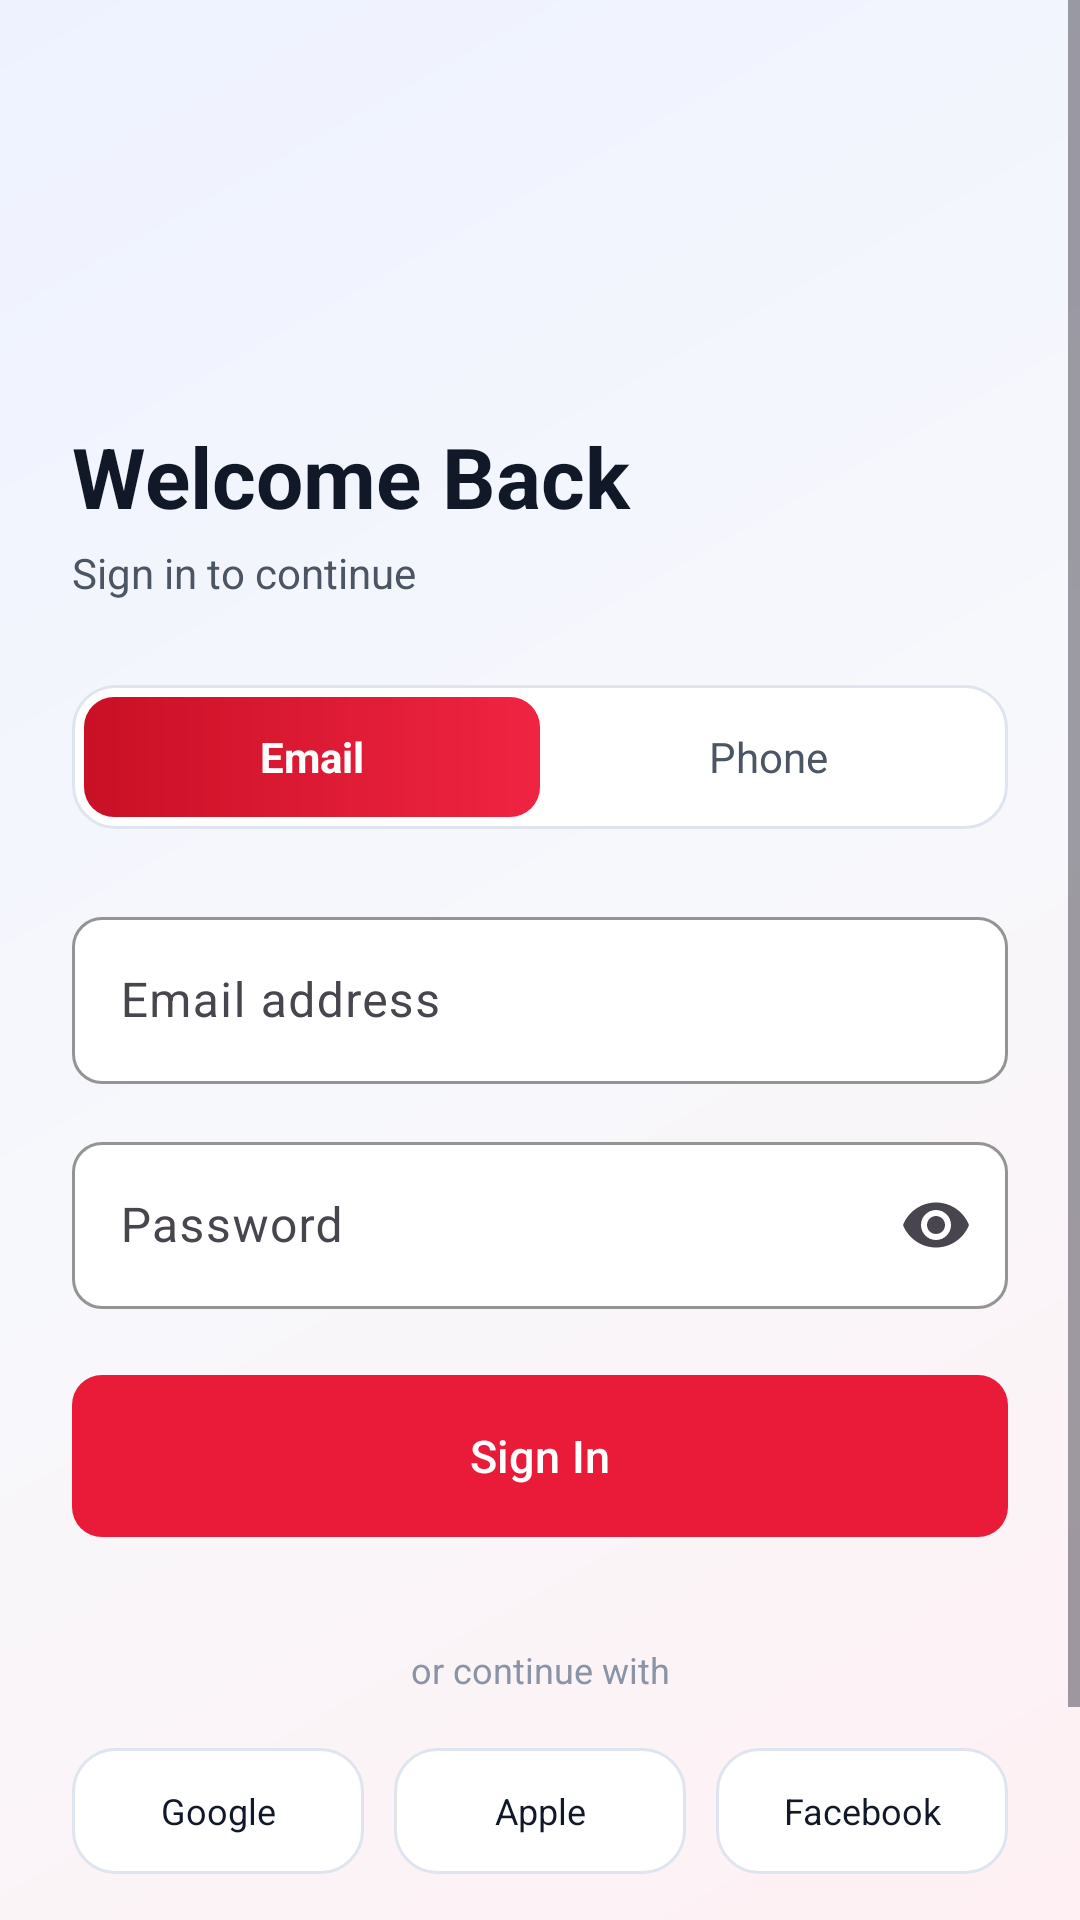

Android layout source for this screen:
<!-- AndroidManifest.xml: activity theme Theme.BookingTicket -->
<!-- res/layout/activity_login.xml -->
<?xml version="1.0" encoding="utf-8"?>
<ScrollView
    xmlns:android="http://schemas.android.com/apk/res/android"
    xmlns:app="http://schemas.android.com/apk/res-auto"
    android:layout_width="match_parent"
    android:layout_height="match_parent"
    android:background="@drawable/bg_cinelux_screen"
    android:fillViewport="true">

    <LinearLayout
        android:layout_width="match_parent"
        android:layout_height="wrap_content"
        android:minHeight="720dp"
        android:orientation="vertical"
        android:padding="24dp">

        <ImageView
            android:id="@+id/btn_back"
            android:layout_width="44dp"
            android:layout_height="44dp"
            android:background="?attr/selectableItemBackgroundBorderless"
            android:padding="11dp"
            android:src="@drawable/ic_back"
            app:tint="@color/text_primary" />

        <TextView
            android:layout_width="match_parent"
            android:layout_height="wrap_content"
            android:layout_marginTop="72dp"
            android:text="Welcome Back"
            android:textColor="@color/text_primary"
            android:textSize="28sp"
            android:textStyle="bold" />

        <TextView
            android:layout_width="match_parent"
            android:layout_height="wrap_content"
            android:layout_marginTop="4dp"
            android:text="Sign in to continue"
            android:textColor="@color/text_secondary"
            android:textSize="14sp" />

        <LinearLayout
            android:layout_width="match_parent"
            android:layout_height="48dp"
            android:layout_marginTop="28dp"
            android:background="@drawable/bg_panel"
            android:orientation="horizontal"
            android:padding="4dp">

            <TextView
                android:layout_width="0dp"
                android:layout_height="match_parent"
                android:layout_weight="1"
                android:background="@drawable/bg_cinelux_button"
                android:gravity="center"
                android:text="Email"
                android:textColor="@color/white"
                android:textStyle="bold" />

            <TextView
                android:layout_width="0dp"
                android:layout_height="match_parent"
                android:layout_weight="1"
                android:gravity="center"
                android:text="Phone"
                android:textColor="@color/text_secondary" />

        </LinearLayout>

        <com.google.android.material.textfield.TextInputLayout
            android:id="@+id/email_layout"
            style="@style/Widget.Material3.TextInputLayout.OutlinedBox"
            android:layout_width="match_parent"
            android:layout_height="wrap_content"
            android:layout_marginTop="24dp"
            android:hint="Email address"
            app:boxBackgroundColor="@color/surface"
            app:boxCornerRadiusBottomEnd="10dp"
            app:boxCornerRadiusBottomStart="10dp"
            app:boxCornerRadiusTopEnd="10dp"
            app:boxCornerRadiusTopStart="10dp"
            app:boxStrokeColor="@color/surface_variant"
            app:hintTextColor="@color/text_hint">

            <com.google.android.material.textfield.TextInputEditText
                android:id="@+id/email_input"
                android:layout_width="match_parent"
                android:layout_height="wrap_content"
                android:inputType="textEmailAddress"
                android:textColor="@color/text_primary"
                android:textColorHint="@color/text_hint" />

        </com.google.android.material.textfield.TextInputLayout>

        <com.google.android.material.textfield.TextInputLayout
            android:id="@+id/password_layout"
            style="@style/Widget.Material3.TextInputLayout.OutlinedBox"
            android:layout_width="match_parent"
            android:layout_height="wrap_content"
            android:layout_marginTop="14dp"
            android:hint="Password"
            app:boxBackgroundColor="@color/surface"
            app:boxCornerRadiusBottomEnd="10dp"
            app:boxCornerRadiusBottomStart="10dp"
            app:boxCornerRadiusTopEnd="10dp"
            app:boxCornerRadiusTopStart="10dp"
            app:boxStrokeColor="@color/surface_variant"
            app:endIconMode="password_toggle"
            app:hintTextColor="@color/text_hint">

            <com.google.android.material.textfield.TextInputEditText
                android:id="@+id/password_input"
                android:layout_width="match_parent"
                android:layout_height="wrap_content"
                android:inputType="textPassword"
                android:textColor="@color/text_primary"
                android:textColorHint="@color/text_hint" />

        </com.google.android.material.textfield.TextInputLayout>

        <TextView
            android:id="@+id/error_text"
            android:layout_width="match_parent"
            android:layout_height="wrap_content"
            android:layout_marginTop="8dp"
            android:textColor="@color/error"
            android:textSize="13sp"
            android:visibility="gone" />

        <com.google.android.material.button.MaterialButton
            android:id="@+id/btn_login"
            style="@style/PrimaryButton"
            android:layout_width="match_parent"
            android:layout_height="54dp"
            android:layout_marginTop="22dp"
            android:background="@drawable/bg_cinelux_button"
            android:text="Sign In"
            android:textSize="15sp" />

        <ProgressBar
            android:id="@+id/loading_progress"
            android:layout_width="24dp"
            android:layout_height="24dp"
            android:layout_gravity="center_horizontal"
            android:layout_marginTop="-40dp"
            android:visibility="gone" />

        <TextView
            android:layout_width="match_parent"
            android:layout_height="wrap_content"
            android:layout_marginTop="36dp"
            android:gravity="center"
            android:text="or continue with"
            android:textColor="@color/text_hint"
            android:textSize="12sp" />

        <LinearLayout
            android:layout_width="match_parent"
            android:layout_height="42dp"
            android:layout_marginTop="18dp"
            android:orientation="horizontal">

            <TextView
                android:layout_width="0dp"
                android:layout_height="match_parent"
                android:layout_weight="1"
                android:background="@drawable/bg_panel"
                android:gravity="center"
                android:text="Google"
                android:textColor="@color/text_primary"
                android:textSize="12sp" />

            <TextView
                android:layout_width="0dp"
                android:layout_height="match_parent"
                android:layout_marginStart="10dp"
                android:layout_weight="1"
                android:background="@drawable/bg_panel"
                android:gravity="center"
                android:text="Apple"
                android:textColor="@color/text_primary"
                android:textSize="12sp" />

            <TextView
                android:layout_width="0dp"
                android:layout_height="match_parent"
                android:layout_marginStart="10dp"
                android:layout_weight="1"
                android:background="@drawable/bg_panel"
                android:gravity="center"
                android:text="Facebook"
                android:textColor="@color/text_primary"
                android:textSize="12sp" />

        </LinearLayout>

        <Space
            android:layout_width="match_parent"
            android:layout_height="0dp"
            android:layout_weight="1" />

        <LinearLayout
            android:layout_width="wrap_content"
            android:layout_height="wrap_content"
            android:layout_gravity="center_horizontal"
            android:orientation="horizontal">

            <TextView
                android:layout_width="wrap_content"
                android:layout_height="wrap_content"
                android:text="Don't have an account? "
                android:textColor="@color/text_secondary"
                android:textSize="13sp" />

            <TextView
                android:id="@+id/btn_register"
                android:layout_width="wrap_content"
                android:layout_height="wrap_content"
                android:text="Sign Up"
                android:textColor="@color/primary_light"
                android:textSize="13sp"
                android:textStyle="bold" />

        </LinearLayout>

    </LinearLayout>
</ScrollView>
<!-- resources referenced by this layout -->
<resources>
  <color name="error">#EF4444</color>
  <color name="primary_light">#FF4A63</color>
  <color name="surface">#FFFFFFFF</color>
  <color name="surface_variant">#E4E8F0</color>
  <color name="text_hint">#8A94A6</color>
  <color name="text_primary">#111827</color>
  <color name="text_secondary">#4B5563</color>
  <color name="white">#FFFFFFFF</color>
  <!-- drawable bg_cinelux_button (drawable) -->
  <?xml version="1.0" encoding="utf-8"?>
  <shape xmlns:android="http://schemas.android.com/apk/res/android">
      <gradient
          android:angle="0"
          android:startColor="#C91025"
          android:endColor="#F02442" />
      <corners android:radius="10dp" />
  </shape>
  <!-- drawable bg_cinelux_screen (drawable) -->
  <?xml version="1.0" encoding="utf-8"?>
  <shape xmlns:android="http://schemas.android.com/apk/res/android">
      <gradient
          android:angle="135"
          android:startColor="@color/screen_gradient_start"
          android:centerColor="@color/screen_gradient_center"
          android:endColor="@color/screen_gradient_end" />
  </shape>
  <!-- drawable bg_panel (drawable) -->
  <?xml version="1.0" encoding="utf-8"?>
  <shape xmlns:android="http://schemas.android.com/apk/res/android">
      <solid android:color="@color/panel_fill" />
      <corners android:radius="14dp" />
      <stroke
          android:width="1dp"
          android:color="@color/panel_stroke" />
  </shape>
  <style name="PrimaryButton" parent="Widget.Material3.Button">
          <item name="android:backgroundTint">@color/primary</item>
          <item name="android:textColor">@color/white</item>
          <item name="cornerRadius">10dp</item>
      </style>
  <style name="Theme.BookingTicket" parent="Base.Theme.BookingTicket" />
  <color name="screen_gradient_start">#FFF0F3</color>
  <color name="screen_gradient_center">#F7F8FC</color>
  <color name="screen_gradient_end">#EEF2FF</color>
  <color name="panel_fill">#FFFFFFFF</color>
  <color name="panel_stroke">#DFE5EF</color>
  <color name="primary">#E91B38</color>
  <style name="Base.Theme.BookingTicket" parent="Theme.Material3.DayNight.NoActionBar">
          
          <item name="colorPrimary">@color/primary</item>
          <item name="colorPrimaryDark">@color/primary_dark</item>
          <item name="colorOnPrimary">@color/white</item>
          
          
          <item name="colorSecondary">@color/primary_light</item>
          <item name="colorOnSecondary">@color/white</item>
          
          
          <item name="android:colorBackground">@color/background</item>
          <item name="colorSurface">@color/surface</item>
          <item name="colorOnSurface">@color/text_primary</item>
          
          
          <item name="android:statusBarColor">@color/background</item>
          <item name="android:navigationBarColor">@color/background</item>
          
          
          <item name="colorError">@color/error</item>
      </style>
  <color name="primary_dark">#A80F24</color>
  <color name="background">#F7F8FC</color>
</resources>
